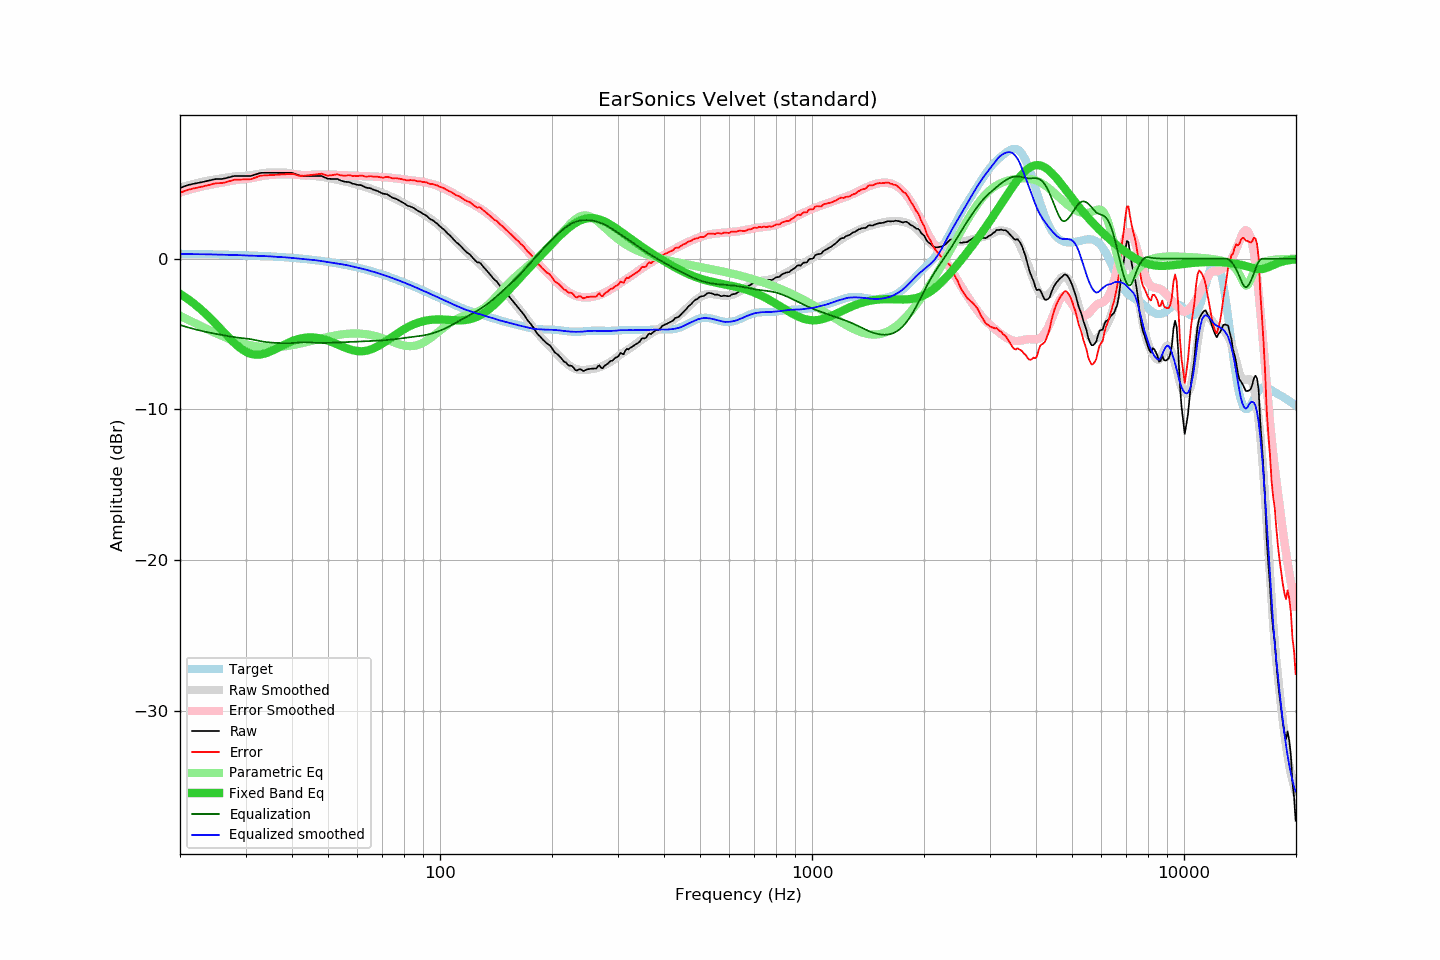

Values plotted in this chart, from the file beside it:
frequency, raw, error, smoothed, error_smoothed, equalization, parametric_eq, equalized_raw, equalized_smoothed, target
20.00, 4.69, 4.37, 4.72, 4.40, -4.40, -2.33, 0.29, 0.32, 0.32
20.20, 4.73, 4.41, 4.75, 4.43, -4.43, -2.40, 0.30, 0.31, 0.32
20.40, 4.77, 4.46, 4.78, 4.47, -4.47, -2.47, 0.31, 0.31, 0.32
20.61, 4.81, 4.50, 4.81, 4.50, -4.50, -2.54, 0.32, 0.31, 0.32
20.81, 4.85, 4.54, 4.84, 4.53, -4.53, -2.61, 0.33, 0.31, 0.32
21.02, 4.89, 4.58, 4.87, 4.56, -4.56, -2.68, 0.34, 0.31, 0.31
21.23, 4.91, 4.60, 4.90, 4.59, -4.59, -2.76, 0.33, 0.31, 0.31
21.44, 4.93, 4.62, 4.93, 4.62, -4.62, -2.84, 0.32, 0.31, 0.31
21.66, 4.96, 4.65, 4.95, 4.65, -4.65, -2.92, 0.32, 0.31, 0.31
21.87, 4.98, 4.68, 4.98, 4.67, -4.67, -3.01, 0.31, 0.30, 0.31
22.09, 5.00, 4.70, 5.01, 4.70, -4.70, -3.09, 0.30, 0.30, 0.31
22.31, 5.02, 4.72, 5.03, 4.73, -4.73, -3.18, 0.30, 0.30, 0.31
22.54, 5.04, 4.74, 5.05, 4.75, -4.75, -3.27, 0.29, 0.30, 0.30
22.76, 5.07, 4.77, 5.08, 4.78, -4.78, -3.37, 0.29, 0.30, 0.30
22.99, 5.09, 4.79, 5.10, 4.80, -4.80, -3.46, 0.29, 0.30, 0.30
23.22, 5.11, 4.82, 5.12, 4.83, -4.83, -3.56, 0.29, 0.30, 0.30
23.45, 5.14, 4.85, 5.15, 4.85, -4.85, -3.66, 0.29, 0.29, 0.30
23.69, 5.16, 4.87, 5.17, 4.87, -4.87, -3.76, 0.29, 0.29, 0.29
23.92, 5.18, 4.89, 5.19, 4.90, -4.90, -3.86, 0.29, 0.29, 0.29
24.16, 5.21, 4.92, 5.21, 4.92, -4.92, -3.97, 0.30, 0.29, 0.29
24.40, 5.23, 4.95, 5.22, 4.94, -4.94, -4.08, 0.29, 0.28, 0.29
24.65, 5.26, 4.98, 5.24, 4.96, -4.96, -4.19, 0.30, 0.28, 0.29
24.89, 5.28, 5.00, 5.26, 4.98, -4.98, -4.30, 0.30, 0.28, 0.28
25.14, 5.29, 5.01, 5.27, 5.00, -5.00, -4.41, 0.29, 0.27, 0.28
25.39, 5.29, 5.01, 5.29, 5.02, -5.02, -4.52, 0.27, 0.27, 0.28
25.65, 5.29, 5.02, 5.31, 5.04, -5.04, -4.63, 0.25, 0.27, 0.28
25.91, 5.29, 5.02, 5.33, 5.06, -5.06, -4.75, 0.23, 0.27, 0.27
26.16, 5.31, 5.04, 5.34, 5.08, -5.08, -4.86, 0.23, 0.26, 0.27
26.43, 5.33, 5.06, 5.36, 5.10, -5.10, -4.97, 0.23, 0.26, 0.27
26.69, 5.36, 5.10, 5.38, 5.12, -5.12, -5.09, 0.24, 0.26, 0.27
26.96, 5.39, 5.13, 5.40, 5.14, -5.14, -5.20, 0.25, 0.26, 0.26
27.23, 5.41, 5.15, 5.41, 5.16, -5.16, -5.30, 0.25, 0.25, 0.26
27.50, 5.44, 5.19, 5.43, 5.18, -5.18, -5.41, 0.27, 0.25, 0.26
27.77, 5.47, 5.22, 5.45, 5.19, -5.19, -5.52, 0.28, 0.25, 0.26
28.05, 5.49, 5.24, 5.46, 5.21, -5.21, -5.62, 0.28, 0.25, 0.25
28.33, 5.49, 5.24, 5.47, 5.22, -5.22, -5.71, 0.27, 0.25, 0.25
28.62, 5.49, 5.25, 5.48, 5.24, -5.24, -5.80, 0.26, 0.24, 0.25
28.90, 5.49, 5.25, 5.48, 5.25, -5.25, -5.89, 0.25, 0.24, 0.24
29.19, 5.49, 5.25, 5.49, 5.26, -5.26, -5.97, 0.24, 0.23, 0.24
29.48, 5.49, 5.26, 5.49, 5.27, -5.27, -6.04, 0.23, 0.23, 0.24
29.78, 5.49, 5.26, 5.50, 5.28, -5.28, -6.11, 0.22, 0.22, 0.23
30.08, 5.49, 5.27, 5.50, 5.29, -5.29, -6.17, 0.20, 0.21, 0.23
30.38, 5.49, 5.27, 5.51, 5.30, -5.30, -6.22, 0.19, 0.21, 0.22
30.68, 5.49, 5.27, 5.53, 5.32, -5.32, -6.27, 0.17, 0.21, 0.22
30.99, 5.49, 5.28, 5.54, 5.34, -5.34, -6.30, 0.16, 0.20, 0.22
31.30, 5.52, 5.31, 5.56, 5.36, -5.36, -6.33, 0.17, 0.20, 0.21
31.61, 5.56, 5.36, 5.58, 5.38, -5.38, -6.35, 0.18, 0.20, 0.21
31.93, 5.59, 5.39, 5.60, 5.40, -5.40, -6.37, 0.19, 0.19, 0.20
32.24, 5.62, 5.43, 5.62, 5.43, -5.43, -6.37, 0.20, 0.19, 0.20
32.57, 5.66, 5.47, 5.63, 5.45, -5.45, -6.37, 0.22, 0.19, 0.19
32.89, 5.69, 5.50, 5.65, 5.47, -5.47, -6.36, 0.22, 0.18, 0.19
33.22, 5.70, 5.52, 5.67, 5.49, -5.49, -6.34, 0.21, 0.18, 0.18
33.55, 5.70, 5.52, 5.68, 5.51, -5.51, -6.31, 0.20, 0.18, 0.18
33.89, 5.70, 5.53, 5.70, 5.52, -5.52, -6.28, 0.18, 0.17, 0.17
34.23, 5.70, 5.54, 5.71, 5.54, -5.54, -6.25, 0.17, 0.17, 0.17
34.57, 5.70, 5.54, 5.71, 5.55, -5.55, -6.21, 0.15, 0.16, 0.16
34.92, 5.70, 5.55, 5.71, 5.56, -5.56, -6.17, 0.14, 0.15, 0.16
35.27, 5.70, 5.55, 5.71, 5.57, -5.57, -6.12, 0.14, 0.15, 0.15
35.62, 5.70, 5.56, 5.71, 5.57, -5.57, -6.07, 0.13, 0.14, 0.15
35.97, 5.70, 5.56, 5.71, 5.58, -5.58, -6.02, 0.12, 0.13, 0.14
... 635 more rows
